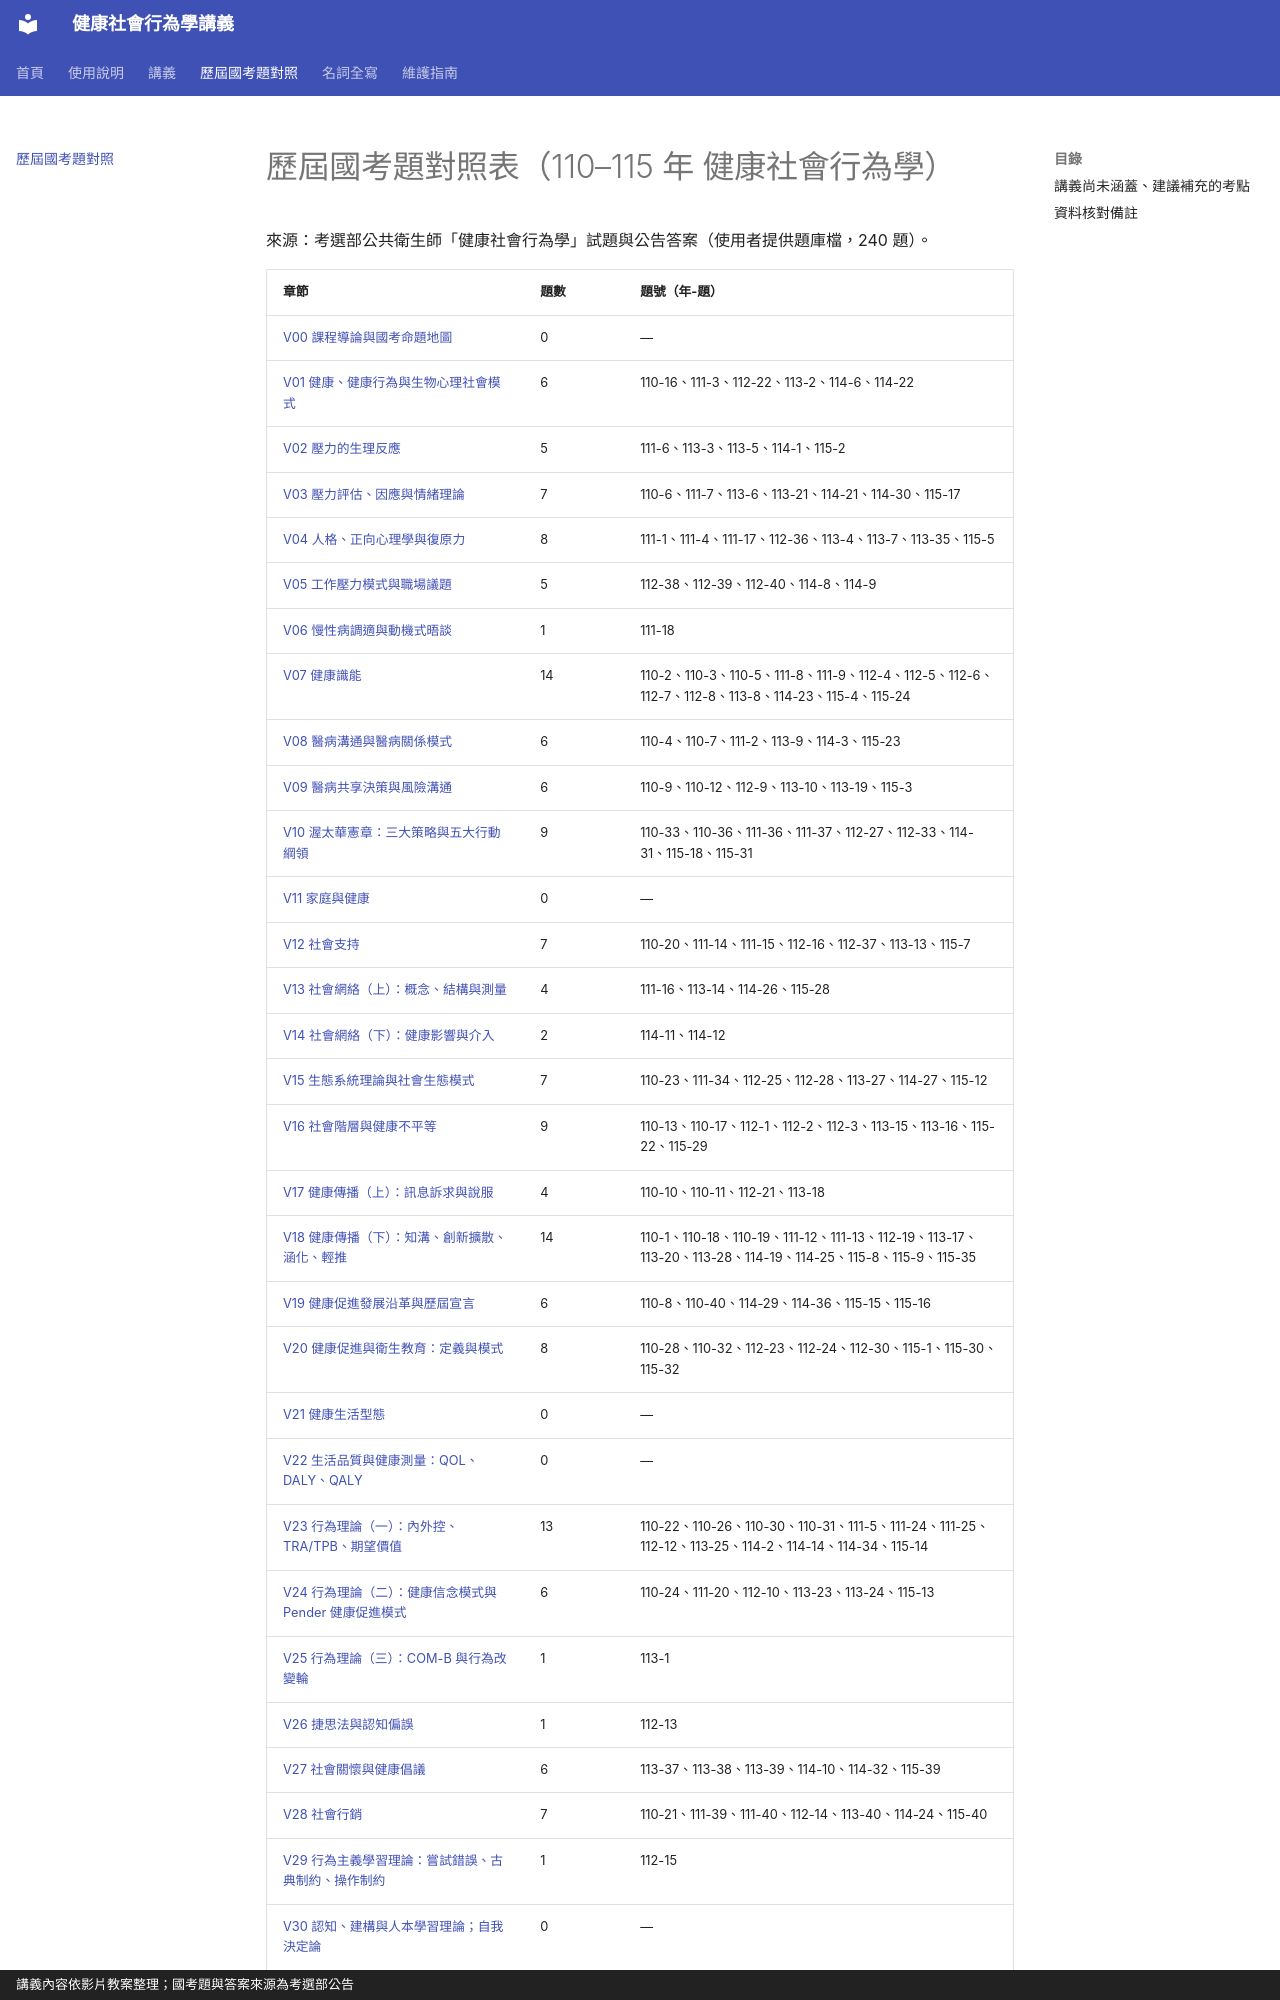

repository: greengarden0925/Health-Behavior-and-Society · page: exam-map/index.html · generator: mkdocs · copyright: 講義內容依影片教案整理；國考題與答案來源為考選部公告

# 歷屆國考題對照表（110–115 年 健康社會行為學）

來源：考選部公共衛生師「健康社會行為學」試題與公告答案（使用者提供題庫檔，240 題）。

| 章節 | 題數 | 題號（年-題） |
|---|---|---|
| [V00 課程導論與國考命題地圖](chapters/V00.md) | 0 | — |
| [V01 健康、健康行為與生物心理社會模式](chapters/V01.md) | 6 | 110-16、111-3、112-22、113-2、114-6、114-22 |
| [V02 壓力的生理反應](chapters/V02.md) | 5 | 111-6、113-3、113-5、114-1、115-2 |
| [V03 壓力評估、因應與情緒理論](chapters/V03.md) | 7 | 110-6、111-7、113-6、113-21、114-21、114-30、115-17 |
| [V04 人格、正向心理學與復原力](chapters/V04.md) | 8 | 111-1、111-4、111-17、112-36、113-4、113-7、113-35、115-5 |
| [V05 工作壓力模式與職場議題](chapters/V05.md) | 5 | 112-38、112-39、112-40、114-8、114-9 |
| [V06 慢性病調適與動機式晤談](chapters/V06.md) | 1 | 111-18 |
| [V07 健康識能](chapters/V07.md) | 14 | 110-2、110-3、110-5、111-8、111-9、112-4、112-5、112-6、112-7、112-8、113-8、114-23、115-4、115-24 |
| [V08 醫病溝通與醫病關係模式](chapters/V08.md) | 6 | 110-4、110-7、111-2、113-9、114-3、115-23 |
| [V09 醫病共享決策與風險溝通](chapters/V09.md) | 6 | 110-9、110-12、112-9、113-10、113-19、115-3 |
| [V10 渥太華憲章：三大策略與五大行動綱領](chapters/V10.md) | 9 | 110-33、110-36、111-36、111-37、112-27、112-33、114-31、115-18、115-31 |
| [V11 家庭與健康](chapters/V11.md) | 0 | — |
| [V12 社會支持](chapters/V12.md) | 7 | 110-20、111-14、111-15、112-16、112-37、113-13、115-7 |
| [V13 社會網絡（上）：概念、結構與測量](chapters/V13.md) | 4 | 111-16、113-14、114-26、115-28 |
| [V14 社會網絡（下）：健康影響與介入](chapters/V14.md) | 2 | 114-11、114-12 |
| [V15 生態系統理論與社會生態模式](chapters/V15.md) | 7 | 110-23、111-34、112-25、112-28、113-27、114-27、115-12 |
| [V16 社會階層與健康不平等](chapters/V16.md) | 9 | 110-13、110-17、112-1、112-2、112-3、113-15、113-16、115-22、115-29 |
| [V17 健康傳播（上）：訊息訴求與說服](chapters/V17.md) | 4 | 110-10、110-11、112-21、113-18 |
| [V18 健康傳播（下）：知溝、創新擴散、涵化、輕推](chapters/V18.md) | 14 | 110-1、110-18、110-19、111-12、111-13、112-19、113-17、113-20、113-28、114-19、114-25、115-8、115-9、115-35 |
| [V19 健康促進發展沿革與歷屆宣言](chapters/V19.md) | 6 | 110-8、110-40、114-29、114-36、115-15、115-16 |
| [V20 健康促進與衛生教育：定義與模式](chapters/V20.md) | 8 | 110-28、110-32、112-23、112-24、112-30、115-1、115-30、115-32 |
| [V21 健康生活型態](chapters/V21.md) | 0 | — |
| [V22 生活品質與健康測量：QOL、DALY、QALY](chapters/V22.md) | 0 | — |
| [V23 行為理論（一）：內外控、TRA/TPB、期望價值](chapters/V23.md) | 13 | 110-22、110-26、110-30、110-31、111-5、111-24、111-25、112-12、113-25、114-2、114-14、114-34、115-14 |
| [V24 行為理論（二）：健康信念模式與 Pender 健康促進模式](chapters/V24.md) | 6 | 110-24、111-20、112-10、113-23、113-24、115-13 |
| [V25 行為理論（三）：COM-B 與行為改變輪](chapters/V25.md) | 1 | 113-1 |
| [V26 捷思法與認知偏誤](chapters/V26.md) | 1 | 112-13 |
| [V27 社會關懷與健康倡議](chapters/V27.md) | 6 | 113-37、113-38、113-39、114-10、114-32、115-39 |
| [V28 社會行銷](chapters/V28.md) | 7 | 110-21、111-39、111-40、112
